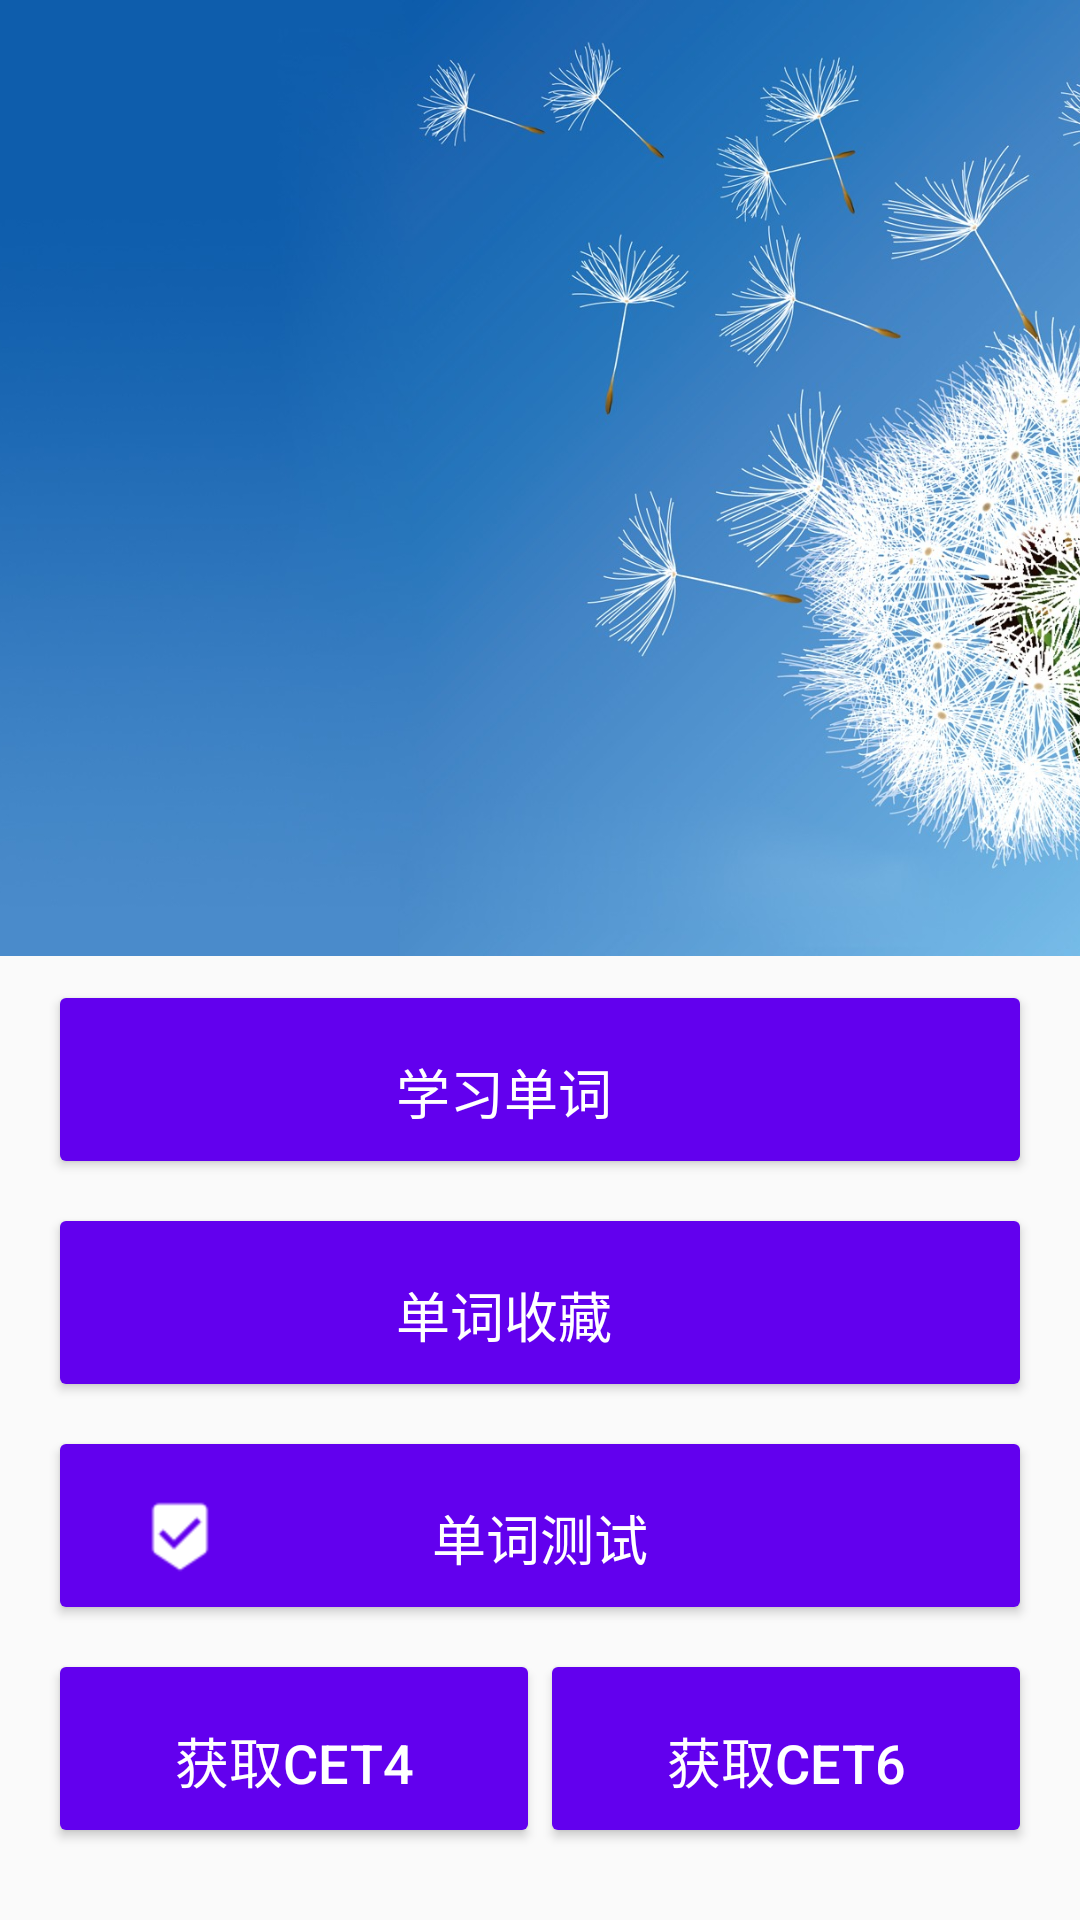

Reconstruct the res/layout file that produces this screen, plus the resources it refers to.
<!-- AndroidManifest.xml: application theme AppTheme -->
<!-- res/layout/activity_main.xml -->
<?xml version="1.0" encoding="utf-8"?>
<LinearLayout
    xmlns:android="http://schemas.android.com/apk/res/android"
    xmlns:tools="http://schemas.android.com/tools"
    android:layout_width="match_parent"
    android:layout_height="match_parent"
    android:orientation="vertical"
    tools:context=".activity.MainActivity">

    <RelativeLayout
        android:layout_width="match_parent"
        android:layout_height="0dp"
        android:layout_weight="1">

        <ImageView
            android:layout_width="match_parent"
            android:layout_height="match_parent"
            android:scaleType="centerCrop"
            android:src="@drawable/background1"/>

        <TextView
            android:id="@+id/text_view"
            android:layout_width="match_parent"
            android:layout_height="wrap_content"
            android:shadowColor="#616161"
            android:shadowDx="3"
            android:shadowDy="3"
            android:shadowRadius="3"
            android:textColor="#ffffff"/>

        <TextView
            android:id="@+id/learn_max"
            android:layout_width="match_parent"
            android:layout_height="wrap_content"
            android:paddingBottom="24dp"
            android:paddingLeft="16dp"
            android:paddingTop="88dp"
            android:shadowColor="#616161"
            android:shadowDx="3"
            android:shadowDy="3"
            android:shadowRadius="3"
            android:textColor="#ffffff"
            android:textSize="24sp"
            android:textStyle="bold"/>
    </RelativeLayout>

    <Button
        android:id="@+id/view_word_btn"
        android:layout_width="match_parent"
        android:layout_height="wrap_content"
        android:layout_marginLeft="16dp"
        android:layout_marginRight="16dp"
        android:layout_marginTop="8dp"
        android:drawableLeft="@drawable/ic_bookmark_border_white_24dp"
        android:paddingBottom="16dp"
        android:paddingLeft="32dp"
        android:paddingRight="56dp"
        android:paddingTop="24dp"
        android:text="学习单词"
        android:textColor="#ffffff"
        android:textSize="18sp"/>

    <Button
        android:id="@+id/word_book_btn"
        android:layout_width="match_parent"
        android:layout_height="wrap_content"
        android:layout_marginLeft="16dp"
        android:layout_marginRight="16dp"
        android:layout_marginTop="8dp"
        android:drawableLeft="@drawable/ic_book_white_24dp"
        android:paddingBottom="16dp"
        android:paddingLeft="32dp"
        android:paddingRight="56dp"
        android:paddingTop="24dp"
        android:text="单词收藏"
        android:textColor="#ffffff"
        android:textSize="18sp"/>

    <Button
        android:id="@+id/word_test_btn"
        android:layout_width="match_parent"
        android:layout_height="wrap_content"
        android:layout_marginLeft="16dp"
        android:layout_marginRight="16dp"
        android:layout_marginTop="8dp"
        android:drawableLeft="@drawable/ic_beenhere_white_24dp"
        android:paddingBottom="16dp"
        android:paddingLeft="32dp"
        android:paddingRight="56dp"
        android:paddingTop="24dp"
        android:text="单词测试"
        android:textColor="#ffffff"
        android:textSize="18sp"/>

    <LinearLayout
        android:layout_width="match_parent"
        android:layout_height="wrap_content"
        android:layout_marginBottom="24dp"
        android:layout_marginTop="8dp"
        android:gravity="center"
        android:orientation="horizontal"
        android:paddingLeft="16dp"
        android:paddingRight="16dp">

        <Button
            android:id="@+id/get_CET4_btn"
            android:layout_width="0dp"
            android:layout_height="wrap_content"
            android:layout_weight="1"
            android:paddingBottom="16dp"
            android:paddingTop="24dp"
            android:text="获取CET4"
            android:textColor="#ffffff"
            android:textSize="18sp"/>

        <Button
            android:id="@+id/get_CET6_btn"
            android:layout_width="0dp"
            android:layout_height="wrap_content"
            android:layout_weight="1"
            android:paddingBottom="16dp"
            android:paddingTop="24dp"
            android:text="获取CET6"
            android:textColor="#ffffff"
            android:textSize="18sp"/>
    </LinearLayout>

</LinearLayout>
<!-- resources referenced by this layout -->
<resources>
  <!-- drawable background1: jpg bitmap (drawable-xhdpi, 296771 bytes) -->
  <!-- drawable ic_beenhere_white_24dp: png bitmap (drawable-hdpi, 395 bytes) -->
  <style name="AppTheme" parent="Theme.AppCompat.Light.DarkActionBar">
          
          <item name="colorPrimary">@color/colorPrimary</item>
          <item name="colorPrimaryDark">@color/colorPrimaryDark</item>
          <item name="colorAccent">@color/colorAccent</item>
          <item name="colorButtonNormal">@color/colorPrimary</item>
      </style>
  <!-- not gathered from this repository: default colours our renderer supplied (Android Studio template values) -->
  <color name="colorPrimary">#FF6200EE</color>
  <color name="colorPrimaryDark">#FF3700B3</color>
  <color name="colorAccent">#FF03DAC5</color>
</resources>
